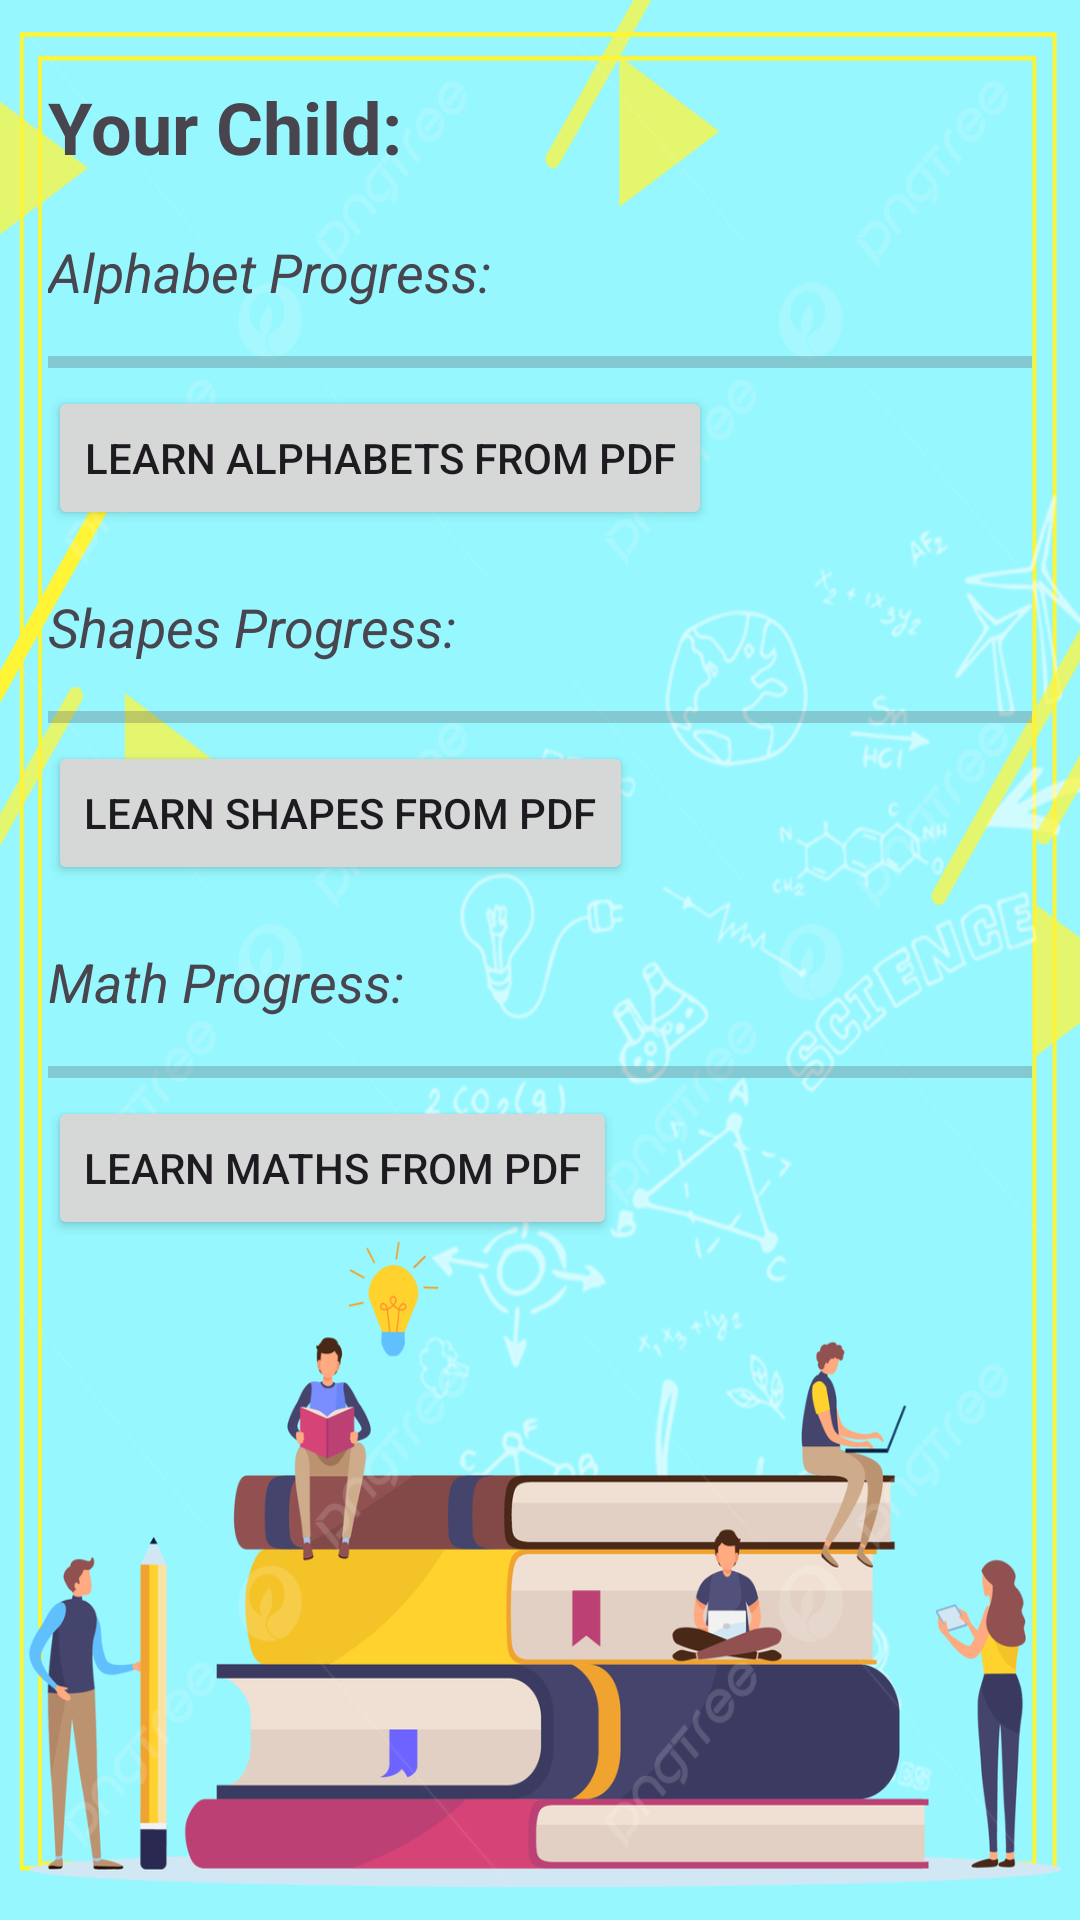

Android layout source for this screen:
<!-- AndroidManifest.xml: application theme Theme.MadCcp -->
<!-- res/layout/activity_parent_portal.xml -->
<RelativeLayout xmlns:android="http://schemas.android.com/apk/res/android"
    android:layout_width="match_parent"
    android:layout_height="match_parent"
    android:padding="16dp"
    android:background="@drawable/parentportal"
    >

    <TextView
        android:id="@+id/child_name"
        android:layout_width="wrap_content"
        android:layout_height="wrap_content"
        android:text="Your Child: "
        android:textStyle="bold"
        android:textSize="24sp"
        android:layout_marginTop="10dp" />

    <TextView
        android:id="@+id/alphabet_progress_text"
        android:layout_width="wrap_content"
        android:layout_height="wrap_content"
        android:text="Alphabet Progress: "
        android:textSize="18sp"
        android:layout_below="@+id/child_name"
        android:layout_marginTop="20dp"
        android:textStyle="italic" />

    <ProgressBar
        android:id="@+id/alphabet_progress_bar"
        style="@android:style/Widget.DeviceDefault.Light.ProgressBar.Horizontal"
        android:layout_width="match_parent"
        android:layout_height="wrap_content"
        android:layout_below="@id/alphabet_progress_text"
        android:layout_marginTop="10dp" />

    <Button
        android:id="@+id/pdf_alphabet_learning"
        android:layout_width="wrap_content"
        android:layout_height="wrap_content"
        android:layout_marginTop="0dp"
        android:text="Learn alphabets from pdf"
        android:layout_below="@+id/alphabet_progress_bar"/>

    <TextView
        android:id="@+id/shapes_progress_text"
        android:layout_width="wrap_content"
        android:layout_height="wrap_content"
        android:text="Shapes Progress: "
        android:textSize="18sp"
        android:layout_below="@+id/pdf_alphabet_learning"
        android:layout_marginTop="20dp"
        android:textStyle="italic" />

    <ProgressBar
        android:id="@+id/shapes_progress_bar"
        style="@android:style/Widget.DeviceDefault.Light.ProgressBar.Horizontal"
        android:layout_width="match_parent"
        android:layout_height="wrap_content"
        android:layout_below="@id/shapes_progress_text"
        android:layout_marginTop="10dp" />

    <Button
        android:id="@+id/pdf_shapes_learning"
        android:layout_width="wrap_content"
        android:layout_height="wrap_content"
        android:layout_marginTop="0dp"
        android:text="Learn Shapes from pdf"
        android:layout_below="@+id/shapes_progress_bar"/>

    <TextView
        android:id="@+id/math_progress_text"
        android:layout_width="wrap_content"
        android:layout_height="wrap_content"
        android:text="Math Progress: "
        android:textSize="18sp"
        android:layout_below="@+id/pdf_shapes_learning"
        android:layout_marginTop="20dp"
        android:textStyle="italic" />

    <ProgressBar
        android:id="@+id/math_progress_bar"
        style="@android:style/Widget.DeviceDefault.Light.ProgressBar.Horizontal"
        android:layout_width="match_parent"
        android:layout_height="wrap_content"
        android:layout_below="@id/math_progress_text"
        android:layout_marginTop="10dp" />

    <Button
        android:id="@+id/pdf_maths_learning"
        android:layout_width="wrap_content"
        android:layout_height="wrap_content"
        android:text="Learn Maths from pdf"
        android:layout_below="@+id/math_progress_bar"/>
</RelativeLayout>
<!-- resources referenced by this layout -->
<resources>
  <!-- drawable parentportal: jpg bitmap (drawable, 347680 bytes) -->
  <style name="Theme.MadCcp" parent="Base.Theme.MadCcp" />
  <style name="Base.Theme.MadCcp" parent="Theme.Material3.DayNight.NoActionBar">
          
          
      </style>
</resources>
